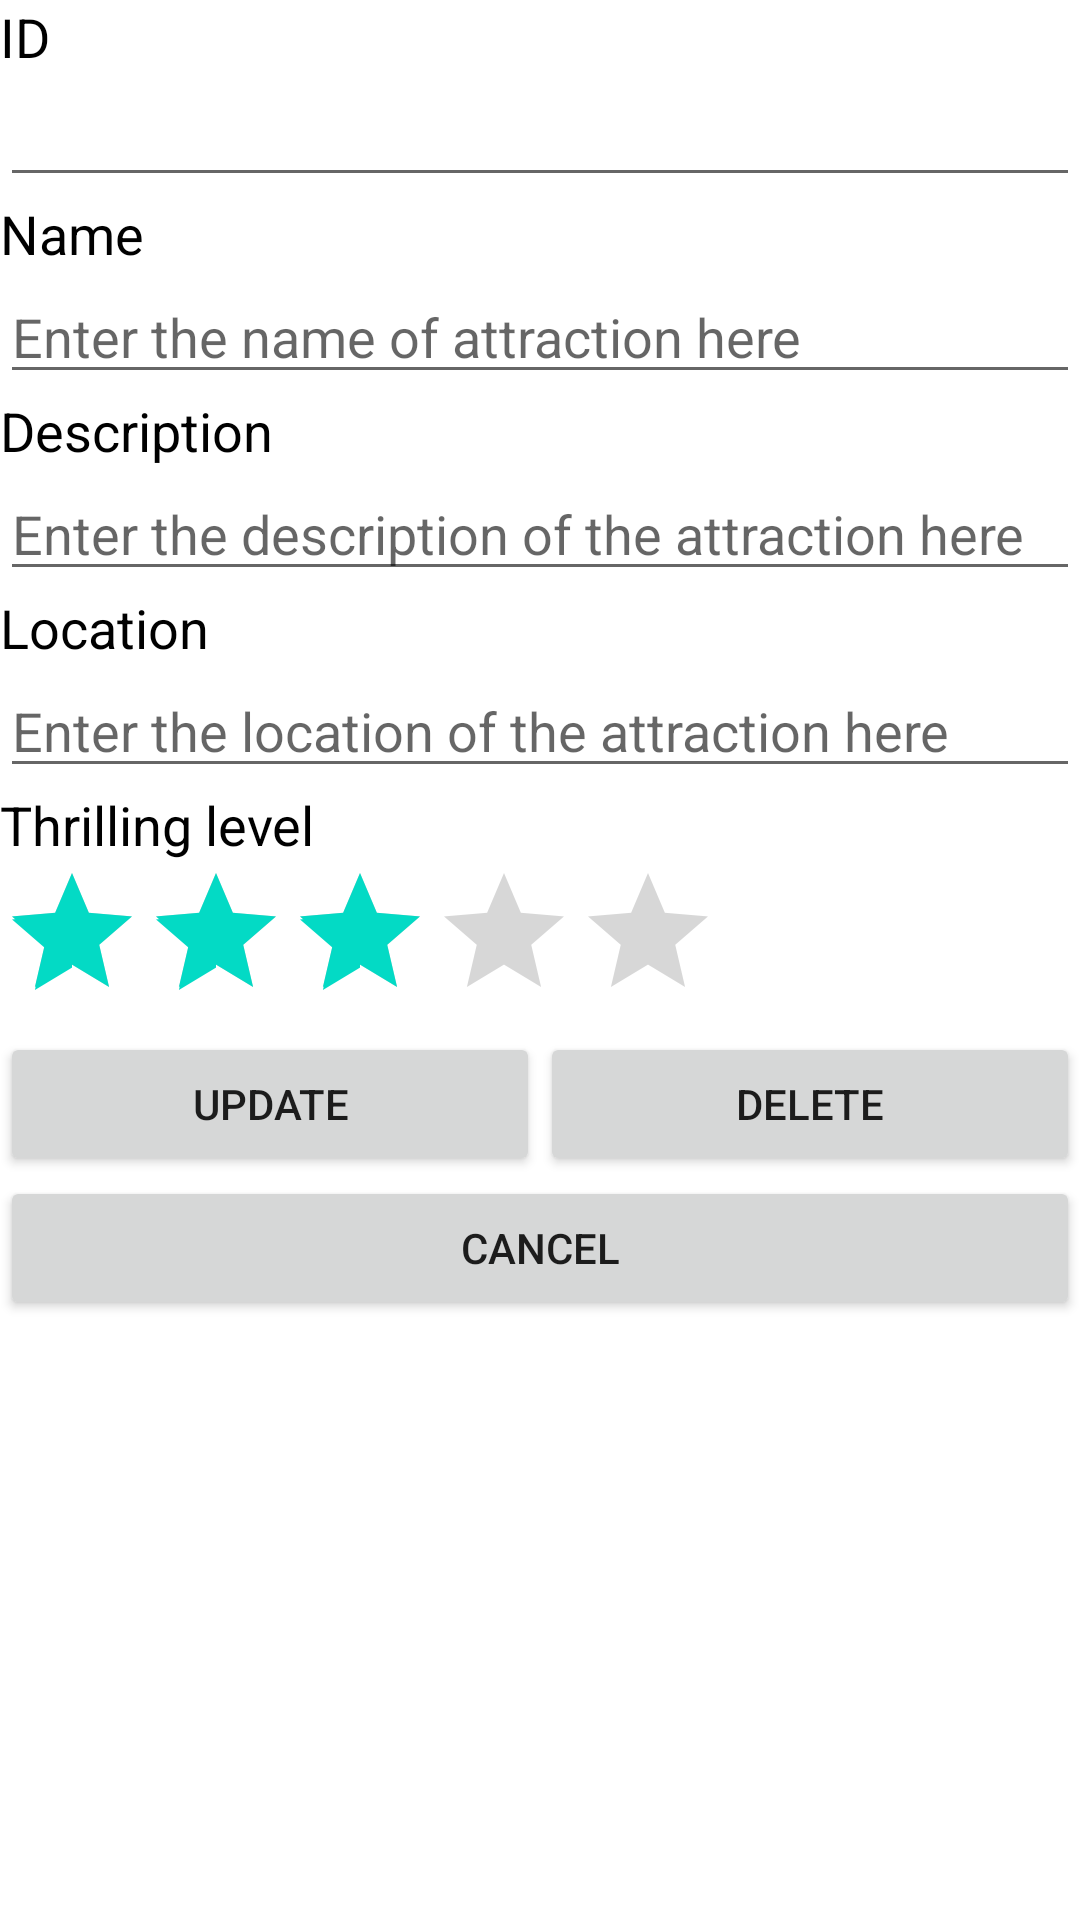

Layout XML and referenced resources for this Android screen:
<!-- AndroidManifest.xml: application theme Theme.OurLocalAttraction -->
<!-- res/layout/activity_third.xml -->
<?xml version="1.0" encoding="utf-8"?>
<LinearLayout xmlns:android="http://schemas.android.com/apk/res/android"
    xmlns:app="http://schemas.android.com/apk/res-auto"
    xmlns:tools="http://schemas.android.com/tools"
    android:layout_width="match_parent"
    android:layout_height="match_parent"
    android:orientation="vertical"
    tools:context=".ThirdActivity"
    >

    <TextView
        android:id="@+id/tvID"
        android:layout_width="match_parent"
        android:layout_height="wrap_content"
        android:textColor="@color/black"
        android:textAppearance="@style/TextAppearance.AppCompat.Medium"
        android:text="@string/id" />

    <EditText
        android:id="@+id/etID"
        android:layout_width="match_parent"
        android:layout_height="wrap_content"
        android:text="" />

    <TextView
        android:id="@+id/tvThirdTitle"
        android:layout_width="match_parent"
        android:layout_height="wrap_content"
        android:textColor="@color/black"
        android:textAppearance="@style/TextAppearance.AppCompat.Medium"
        android:text="@string/title" />

    <EditText
        android:id="@+id/etThirdTitle"
        android:layout_width="match_parent"
        android:layout_height="wrap_content"
        android:ems="10"
        android:hint="@string/enterTitle"
        android:inputType="textPersonName" />

    <TextView
        android:id="@+id/tvDescription"
        android:layout_width="match_parent"
        android:layout_height="wrap_content"
        android:textColor="@color/black"
        android:textAppearance="@style/TextAppearance.AppCompat.Medium"
        android:text="@string/description" />

    <EditText
        android:id="@+id/etThirdDescription"
        android:layout_width="match_parent"
        android:layout_height="wrap_content"
        android:ems="10"
        android:inputType="textPersonName"
        android:hint="@string/enterDescription" />

    <TextView
        android:id="@+id/tvLocation"
        android:layout_width="match_parent"
        android:layout_height="wrap_content"
        android:textColor="@color/black"
        android:textAppearance="@style/TextAppearance.AppCompat.Medium"
        android:text="@string/location" />

    <EditText
        android:id="@+id/etThirdLocation"
        android:layout_width="match_parent"
        android:layout_height="wrap_content"
        android:ems="10"
        android:inputType="textPersonName"
        android:hint="@string/enterLocation" />

    <TextView
        android:id="@+id/ratings"
        android:layout_width="match_parent"
        android:layout_height="wrap_content"
        android:textColor="@color/black"
        android:textAppearance="@style/TextAppearance.AppCompat.Medium"
        android:text="@string/rating" />

    <RatingBar
        android:id="@+id/ratingBar"
        android:layout_width="wrap_content"
        android:layout_height="wrap_content"
        android:numStars="5"
        android:rating="3.0"/>

    <LinearLayout
        android:layout_width="match_parent"
        android:layout_height="wrap_content"
        android:orientation="horizontal">

        <Button
            android:id="@+id/btnUpdate"
            android:layout_width="wrap_content"
            android:layout_height="wrap_content"
            android:layout_weight="1"
            android:text="@string/update" />

        <Button
            android:id="@+id/btndelete"
            android:layout_width="wrap_content"
            android:layout_height="wrap_content"
            android:layout_weight="1"
            android:text="@string/delete" />
    </LinearLayout>

    <Button
        android:id="@+id/cancel"
        android:layout_width="match_parent"
        android:layout_height="wrap_content"
        android:text="@string/cancel" />

</LinearLayout>
<!-- resources referenced by this layout -->
<resources>
  <string name="cancel">Cancel</string>
  <string name="delete">Delete</string>
  <string name="description">Description</string>
  <string name="enterDescription">Enter the description of the attraction here</string>
  <string name="enterLocation">Enter the location of the attraction here</string>
  <string name="enterTitle">Enter the name of attraction here</string>
  <string name="id">ID</string>
  <string name="location">Location</string>
  <string name="rating">Thrilling level</string>
  <string name="title">Name</string>
  <string name="update">Update</string>
  <style name="Theme.OurLocalAttraction" parent="Theme.MaterialComponents.DayNight.DarkActionBar">
          
          <item name="colorPrimary">@color/purple_500</item>
          <item name="colorPrimaryVariant">@color/purple_700</item>
          <item name="colorOnPrimary">@color/white</item>
          
          <item name="colorSecondary">@color/teal_200</item>
          <item name="colorSecondaryVariant">@color/teal_700</item>
          <item name="colorOnSecondary">@color/black</item>
          
          <item name="android:statusBarColor" tools:targetApi="l">?attr/colorPrimaryVariant</item>
          
      </style>
  <!-- not gathered from this repository: default colours our renderer supplied (Android Studio template values) -->
  <color name="purple_500">#FF6200EE</color>
  <color name="purple_700">#FF3700B3</color>
  <color name="teal_200">#FF03DAC5</color>
  <color name="teal_700">#FF018786</color>
  <color name="black">#FF000000</color>
  <color name="white">#FFFFFFFF</color>
</resources>
